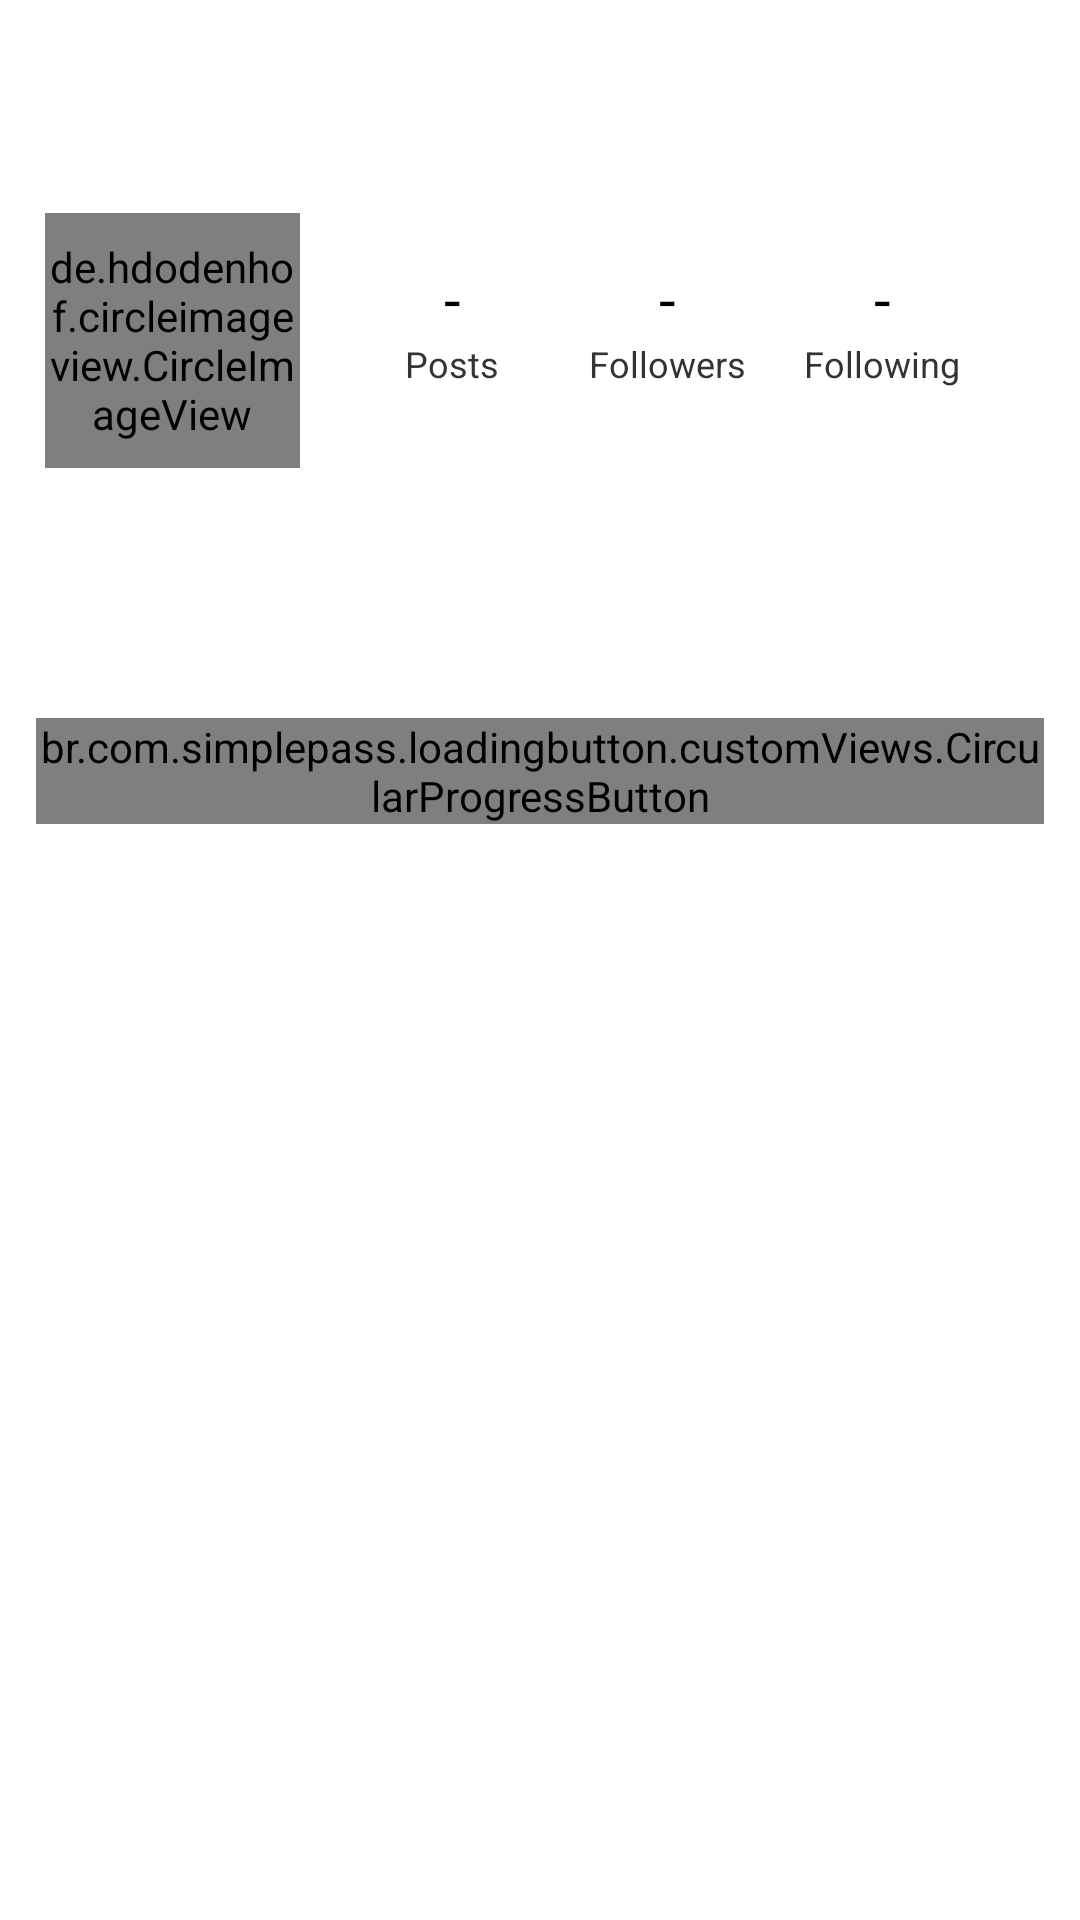

Write the Android layout XML for this screen, with the resource values it uses.
<!-- AndroidManifest.xml: application theme Theme.Encrypews.NoActionBar -->
<!-- res/layout/fragment_other_user.xml -->
<?xml version="1.0" encoding="utf-8"?>
<RelativeLayout xmlns:android="http://schemas.android.com/apk/res/android"
    xmlns:tools="http://schemas.android.com/tools"
    android:layout_width="match_parent"
    android:layout_height="match_parent"
    xmlns:app="http://schemas.android.com/apk/res-auto"
    tools:context=".fragments.OtherUserFragment">

    <RelativeLayout
        android:id="@+id/relative_layout_other_user"
        android:layout_width="match_parent"
        android:layout_height="match_parent"
        android:visibility="visible"
        tools:visibility="visible">
        <ScrollView
            android:id="@+id/scrollView"
            android:layout_width="match_parent"
            android:layout_height="wrap_content"
            >
            <LinearLayout
                android:layout_width="match_parent"
                android:layout_height="wrap_content"
                android:orientation="vertical"
                >
                <com.google.android.material.appbar.AppBarLayout
                    android:id="@+id/action_bar_profile"
                    android:layout_width="match_parent"
                    android:layout_height="wrap_content"
                    android:theme="@style/AppBarOverlay"
                    >
                    <androidx.appcompat.widget.Toolbar
                        android:id="@+id/profile_toolbar"
                        android:layout_width="match_parent"
                        android:layout_height="?attr/actionBarSize"
                        android:background="@color/white"

                        />

                </com.google.android.material.appbar.AppBarLayout>
                <LinearLayout
                    android:layout_width="match_parent"
                    android:layout_height="wrap_content"
                    android:layout_gravity="center_vertical"
                    android:orientation="horizontal"
                    android:layout_margin="@dimen/user_profile_ll_margin">
                    <de.hdodenhof.circleimageview.CircleImageView
                        android:id="@+id/iv_profile_image_pf"
                        android:src="@drawable/usr_image_place_holder"
                        app:civ_border_color="@color/black"
                        app:civ_border_width="@dimen/profile_image_border"
                        android:layout_width="@dimen/profile_photo_size"
                        android:layout_height="@dimen/profile_photo_size"/>
                    <LinearLayout
                        android:padding="@dimen/ll_profile_padding"
                        android:orientation="horizontal"
                        android:gravity="center_horizontal"
                        android:layout_width="match_parent"
                        android:layout_height="match_parent">

                        
                        <LinearLayout
                            android:layout_width="0dp"
                            android:layout_weight="1"
                            android:layout_height="wrap_content"
                            android:gravity="center_horizontal"
                            android:orientation="vertical">
                            <TextView
                                android:id="@+id/tv_posts_count"
                                android:layout_width="wrap_content"
                                android:layout_height="wrap_content"
                                android:text="@string/random_hyphen"
                                android:textColor="@color/black"
                                android:textSize="@dimen/posts_follower_info_tv_size"/>
                            <TextView
                                android:id="@+id/tv_posts"
                                android:layout_width="wrap_content"
                                android:layout_height="wrap_content"
                                android:text="@string/posts_name"
                                android:textColor="@color/lightblack"
                                android:textSize="@dimen/posts_follower_info_text_size"/>


                        </LinearLayout>
                        <LinearLayout
                            android:layout_width="0dp"
                            android:layout_weight="1"
                            android:layout_height="wrap_content"
                            android:gravity="center_horizontal"
                            android:orientation="vertical">
                            <TextView
                                android:id="@+id/tv_followers_count"
                                android:layout_width="wrap_content"
                                android:layout_height="wrap_content"
                                android:text="@string/random_hyphen"
                                android:textColor="@color/black"
                                android:textSize="@dimen/posts_follower_info_tv_size"/>
                            <TextView
                                android:id="@+id/tv_followers"
                                android:layout_width="wrap_content"
                                android:layout_height="wrap_content"
                                android:text="@string/followers_name"
                                android:textColor="@color/lightblack"
                                android:textSize="@dimen/posts_follower_info_text_size"/>



                        </LinearLayout>
                        <LinearLayout
                            android:layout_width="0dp"
                            android:layout_weight="1"
                            android:layout_height="wrap_content"
                            android:gravity="center_horizontal"
                            android:orientation="vertical">
                            <TextView
                                android:id="@+id/tv_following_count"
                                android:layout_width="wrap_content"
                                android:layout_height="wrap_content"
                                android:text="@string/random_hyphen"
                                android:textColor="@color/black"
                                android:textSize="@dimen/posts_follower_info_tv_size"/>
                            <TextView
                                android:id="@+id/tv_following"
                                android:layout_width="wrap_content"
                                android:layout_height="wrap_content"
                                android:text="@string/following_name"
                                android:textColor="@color/lightblack"
                                android:textSize="@dimen/posts_follower_info_text_size"/>


                        </LinearLayout>


                    </LinearLayout>
                </LinearLayout>

                <LinearLayout
                    android:layout_width="match_parent"
                    android:layout_height="wrap_content"
                    android:orientation="vertical">

                    <TextView
                        android:id="@+id/tv_userName"
                        android:layout_width="wrap_content"
                        android:layout_height="wrap_content"
                        android:layout_marginStart="@dimen/username_tv_margin_start"
                        android:textColor="@color/black"
                        android:textSize="@dimen/posts_follower_info_size" />
                    <TextView
                        android:layout_marginStart="@dimen/username_tv_margin_start"
                        android:id="@+id/tv_userBio"
                        android:layout_width="wrap_content"
                        android:layout_height="wrap_content"
                        android:textColor="@color/lightblack"
                        android:textSize="@dimen/posts_follower_info_size"/>


                </LinearLayout>

                <br.com.simplepass.loadingbutton.customViews.CircularProgressButton
                    android:id="@+id/btn_follow"
                    android:layout_width="match_parent"
                    android:layout_height="wrap_content"
                    android:background="@drawable/other_user_follow"
                    android:layout_marginTop="@dimen/edit_profile_marginTop"
                    android:layout_marginStart="@dimen/edit_profile_margin"
                    android:layout_marginEnd="@dimen/edit_profile_margin"
                    android:textColor="@color/white"/>




            </LinearLayout>

        </ScrollView>
        <com.google.android.material.tabs.TabLayout
            android:layout_width="match_parent"
            android:layout_marginTop="@dimen/tab_layout_margin_top"
            android:layout_height="wrap_content"
            app:tabIconTint="@drawable/tab_color_selector"
            app:tabIndicatorColor="@color/black"
            android:layout_below="@id/scrollView"
            android:id="@+id/tab_layout"/>

        <androidx.viewpager2.widget.ViewPager2
            android:layout_width="match_parent"
            android:layout_height="match_parent"
            android:layout_below="@id/tab_layout"

            android:id="@+id/pager"/>


    </RelativeLayout>

    <LinearLayout
        android:orientation="vertical"
        android:gravity="center"
        android:layout_width="match_parent"
        android:layout_height="match_parent"
        android:id="@+id/ll_other_user"
        tools:visibility="visible"
        android:visibility="gone">
        <ProgressBar
            android:layout_width="wrap_content"
            android:layout_height="wrap_content"
            android:indeterminateTint="@color/grey"
            />

    </LinearLayout>







</RelativeLayout>
<!-- resources referenced by this layout -->
<resources>
  <color name="black">#FF000000</color>
  <color name="grey">#888888</color>
  <color name="lightblack">#333333</color>
  <color name="white">#FFFFFFFF</color>
  <dimen name="edit_profile_margin">12dp</dimen>
  <dimen name="edit_profile_marginTop">25dp</dimen>
  <dimen name="ll_profile_padding">15dp</dimen>
  <dimen name="posts_follower_info_size">16sp</dimen>
  <dimen name="posts_follower_info_text_size">12sp</dimen>
  <dimen name="posts_follower_info_tv_size">20sp</dimen>
  <dimen name="profile_image_border">1dp</dimen>
  <dimen name="profile_photo_size">85dp</dimen>
  <dimen name="tab_layout_margin_top">25dp</dimen>
  <dimen name="user_profile_ll_margin">15dp</dimen>
  <dimen name="username_tv_margin_start">12dp</dimen>
  <!-- drawable other_user_follow (drawable) -->
  <?xml version="1.0" encoding="utf-8"?>
  <shape xmlns:android="http://schemas.android.com/apk/res/android"
      android:shape="rectangle">
      <corners android:radius="5dp"
          />
      <solid android:color="@color/mainBlue"/>
      <stroke android:color="@color/grey"
          android:width="1dp"/>
  </shape>
  <!-- drawable tab_color_selector (drawable) -->
  <?xml version="1.0" encoding="utf-8"?>
  <selector xmlns:android="http://schemas.android.com/apk/res/android">
      <item android:state_selected="true" android:color="@color/black"/>
      <item android:state_selected="false" android:color="?attr/colorControlNormal"/>
  </selector>
  <!-- drawable usr_image_place_holder (drawable) -->
  <vector android:height="24dp" android:tint="#423F3F"
      android:viewportHeight="24" android:viewportWidth="24"
      android:width="24dp" xmlns:android="http://schemas.android.com/apk/res/android">
      <path android:fillColor="@android:color/white" android:pathData="M12,12c2.21,0 4,-1.79 4,-4s-1.79,-4 -4,-4 -4,1.79 -4,4 1.79,4 4,4zM12,14c-2.67,0 -8,1.34 -8,4v2h16v-2c0,-2.66 -5.33,-4 -8,-4z"/>
  </vector>
  <string name="followers_name">Followers</string>
  <string name="following_name">Following</string>
  <string name="posts_name">Posts</string>
  <string name="random_hyphen">-</string>
  <style name="AppBarOverlay" parent="ThemeOverlay.AppCompat.ActionBar">
          <item name="titleTextColor">@color/black</item>
          <item name="android:textStyle">bold</item>
          <item name="android:textSize">@dimen/app_name_size</item>
  
      </style>
  <style name="Theme.Encrypews.NoActionBar" parent="Theme.Encrypews">
          <item name="windowActionBar">false</item>
          <item name="android:windowSoftInputMode">adjustResize</item>
          <item name="windowNoTitle">true</item>
          <item name="textInputStyle">@style/Widget.Design.TextInputLayout</item>
      </style>
  <color name="mainBlue">#449BFF</color>
  <dimen name="app_name_size">35sp</dimen>
  <color name="sugar_white">#F0F6F7FF</color>
  <style name="CustomBottomSheetDialog" parent="@style/ThemeOverlay.MaterialComponents.BottomSheetDialog">
          <item name="bottomSheetStyle">@style/CustomBottomSheet</item>
      </style>
  <style name="CustomBottomSheet" parent="Widget.MaterialComponents.BottomSheet">
          <item name="shapeAppearanceOverlay">@style/CustomShapeAppearanceBottomSheetDialog</item>
      </style>
  <style name="CustomShapeAppearanceBottomSheetDialog" parent="">
          <item name="cornerFamily">rounded</item>
          <item name="cornerSizeTopRight">16dp</item>
          <item name="cornerSizeTopLeft">16dp</item>
          <item name="cornerSizeBottomRight">0dp</item>
          <item name="cornerSizeBottomLeft">0dp</item>
      </style>
</resources>
